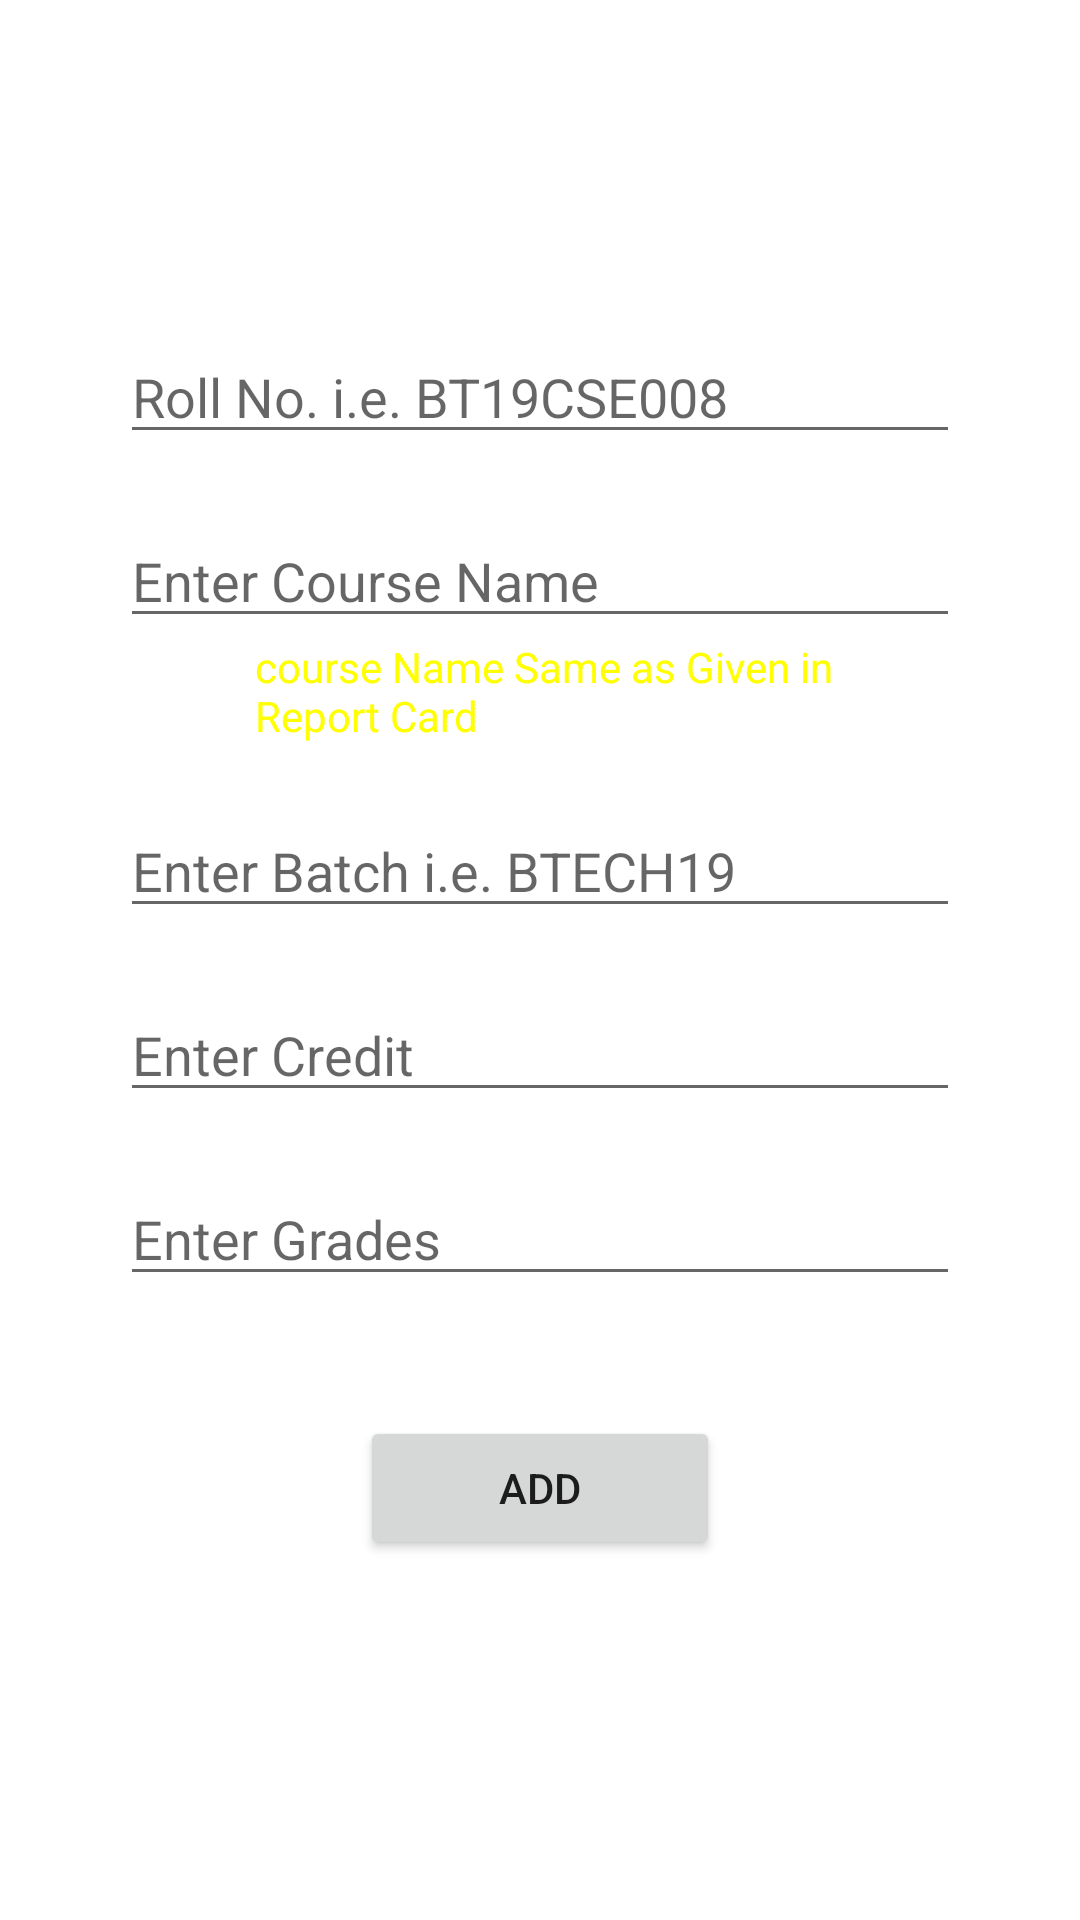

Android layout source for this screen:
<!-- AndroidManifest.xml: application theme Theme.Spasbynituk -->
<!-- res/layout/activity_main2.xml -->
<?xml version="1.0" encoding="utf-8"?>
<LinearLayout xmlns:android="http://schemas.android.com/apk/res/android"
    xmlns:app="http://schemas.android.com/apk/res-auto"
    xmlns:tools="http://schemas.android.com/tools"
    android:layout_width="match_parent"
    android:layout_height="match_parent"
    android:background="@drawable/bg"
    android:orientation="vertical"
    tools:context=".MainActivity2">

    <LinearLayout
        android:layout_width="match_parent"
        android:layout_height="match_parent"
        android:layout_marginStart="20dp"
        android:layout_marginLeft="20dp"
        android:layout_marginTop="30dp"
        android:layout_marginEnd="20dp"
        android:layout_marginRight="20dp"
        android:orientation="vertical">

        <EditText
            android:id="@+id/etRoll"
            android:layout_width="match_parent"
            android:layout_height="wrap_content"
            android:layout_marginStart="20dp"
            android:layout_marginLeft="20dp"
            android:layout_marginTop="80dp"
            android:layout_marginEnd="20dp"
            android:layout_marginRight="20dp"
            android:ems="10"
            android:hint="Roll No. i.e. BT19CSE008"
            android:inputType="textEmailAddress" />

        <AutoCompleteTextView
            android:id="@+id/etCo"
            android:layout_width="match_parent"
            android:layout_height="wrap_content"
            android:layout_marginStart="20dp"
            android:layout_marginLeft="20dp"
            android:layout_marginTop="20dp"
            android:layout_marginEnd="20dp"
            android:layout_marginRight="20dp"
            android:completionThreshold="1"
            android:hint="Enter Course Name" />

        <TextView
            android:id="@+id/textView"
            android:layout_width="match_parent"
            android:layout_height="wrap_content"
            android:layout_marginStart="65dp"
            android:layout_marginLeft="65dp"
            android:layout_marginEnd="30dp"
            android:layout_marginRight="30dp"
            android:text="course Name Same as Given in Report Card"
            android:textColor="#FFFF00" />

        <EditText
            android:id="@+id/etyr"
            android:layout_width="match_parent"
            android:layout_height="wrap_content"
            android:layout_marginStart="20dp"
            android:layout_marginLeft="20dp"
            android:layout_marginTop="20dp"
            android:layout_marginEnd="20dp"
            android:layout_marginRight="20dp"
            android:ems="10"
            android:hint="Enter Batch i.e. BTECH19"
            android:inputType="textEmailAddress" />

        <EditText
            android:id="@+id/etCt"
            android:layout_width="match_parent"
            android:layout_height="wrap_content"
            android:layout_marginStart="20dp"
            android:layout_marginLeft="20dp"
            android:layout_marginTop="20dp"
            android:layout_marginEnd="20dp"
            android:layout_marginRight="20dp"
            android:ems="10"
            android:hint="Enter Credit"
            android:inputType="textEmailAddress" />

        <AutoCompleteTextView
            android:id="@+id/etgd"
            android:layout_width="match_parent"
            android:layout_height="wrap_content"
            android:layout_marginStart="20dp"
            android:layout_marginLeft="20dp"
            android:layout_marginTop="20dp"
            android:layout_marginEnd="20dp"
            android:layout_marginRight="20dp"
            android:completionThreshold="1"
            android:ems="10"
            android:hint="Enter Grades" />

        <Button
            android:id="@+id/button5"
            android:layout_width="match_parent"
            android:layout_height="wrap_content"
            android:layout_marginStart="100dp"
            android:layout_marginLeft="100dp"
            android:layout_marginTop="40dp"
            android:layout_marginEnd="100dp"
            android:layout_marginRight="100dp"
            android:onClick="process"
            android:text="Add" />

    </LinearLayout>
</LinearLayout>
<!-- resources referenced by this layout -->
<resources>
  <style name="Theme.Spasbynituk" parent="Theme.MaterialComponents.DayNight.DarkActionBar">
          
          <item name="colorPrimary">@color/colorPrimary</item>
          <item name="colorPrimaryVariant">@color/colorPrimaryDark</item>
          <item name="colorOnPrimary">@color/white</item>
          
          <item name="colorSecondary">@color/teal_200</item>
          <item name="colorSecondaryVariant">@color/teal_700</item>
          <item name="colorOnSecondary">@color/black</item>
          
          <item name="android:statusBarColor" tools:targetApi="l">?attr/colorPrimaryVariant</item>
          
      </style>
  <color name="colorPrimary">#0b6156</color>
  <color name="colorPrimaryDark">#095049</color>
  <color name="white">#FFFFFFFF</color>
  <color name="teal_200">#FF03DAC5</color>
  <color name="teal_700">#FF018786</color>
  <color name="black">#FF000000</color>
</resources>
